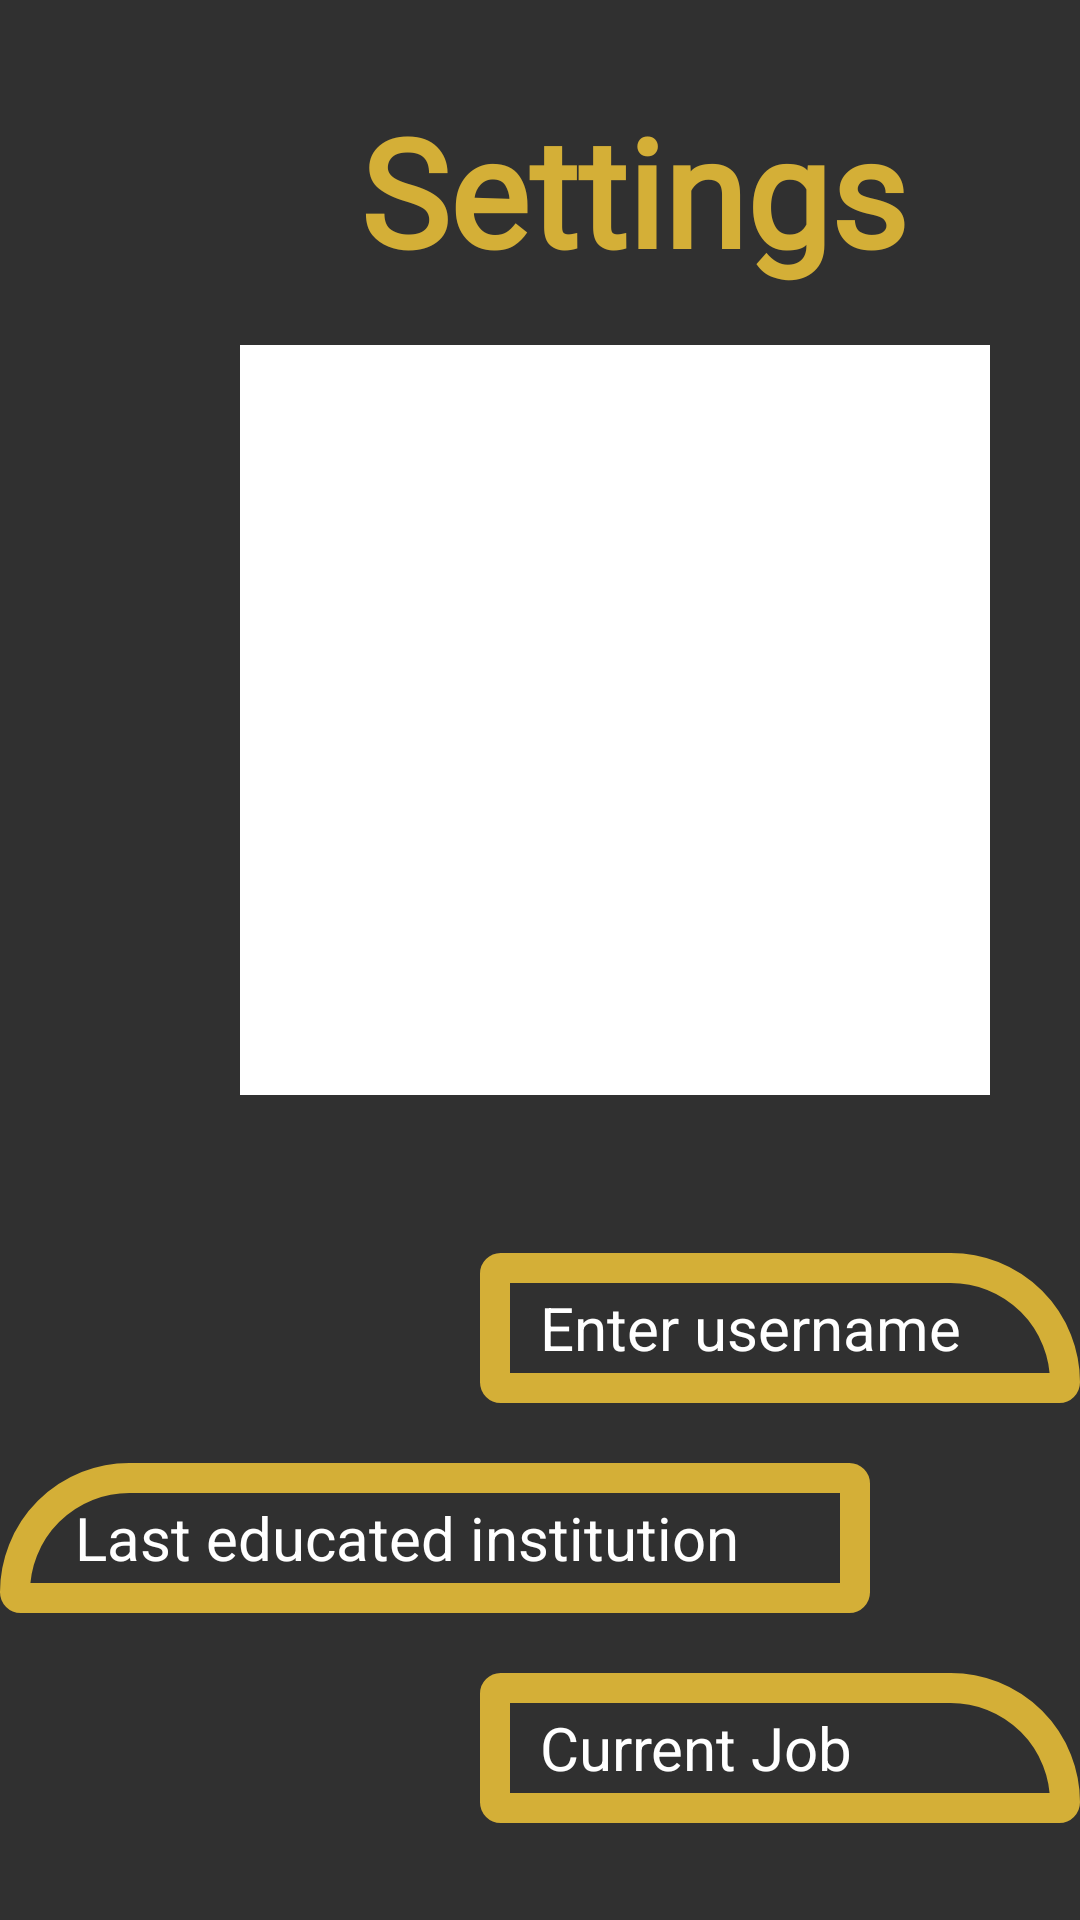

Layout XML and referenced resources for this Android screen:
<!-- AndroidManifest.xml: application theme Theme.CollegeInHouse -->
<!-- res/layout/activity_settings.xml -->
<?xml version="1.0" encoding="utf-8"?>
<RelativeLayout xmlns:android="http://schemas.android.com/apk/res/android"
    xmlns:app="http://schemas.android.com/apk/res-auto"
    xmlns:tools="http://schemas.android.com/tools"
    android:layout_width="match_parent"
    android:layout_height="match_parent"
    tools:context=".SettingsActivity"
    android:background="@color/gb">
    <TextView
        android:layout_width="wrap_content"
        android:layout_height="70dp"
        android:text="Settings"
        android:textSize="50dp"
        android:textColor="@color/golden"
        android:fontFamily="@font/dancingscript"
        android:textStyle="bold"
        android:layout_marginTop="30dp"
        android:layout_marginLeft="120dp"
        />
    <ImageView
        android:background="@color/white"
        android:layout_width="250dp"
        android:layout_height="250dp"
        android:layout_marginLeft="80dp"
        android:layout_marginTop="115dp"
        android:id="@+id/profilepic"
        android:src="@drawable/plus"

        />

    <ImageView
        android:id="@+id/plus"
        android:layout_width="50dp"
        android:layout_height="50dp"
        android:layout_alignParentTop="true"
        android:layout_alignParentEnd="true"
        android:layout_marginTop="342dp"
        android:layout_marginEnd="57dp"
        android:src="@drawable/plus" />
    <RelativeLayout
        android:background="@color/gb"
        android:layout_width="match_parent"
        android:layout_height="match_parent"
        android:layout_marginTop="395dp"
        >

        <EditText
            android:id="@+id/etuname"
            android:layout_width="250dp"
            android:layout_height="50dp"
            android:layout_marginTop="22.5dp"
            android:hint=" Enter username"
            android:textSize="20dp"
            android:textAllCaps="true"
            android:layout_marginLeft="160dp"
            android:background="@drawable/borderright"
            android:paddingLeft="15dp"
            android:textColorHint="@color/white"
            android:textColor="@color/white"
        ></EditText>


        <EditText
            android:id="@+id/etcol"
            android:layout_width="290dp"
            android:layout_height="50dp"
            android:layout_marginTop="92.5dp"
            android:hint=" Last educated institution "
            android:textSize="20dp"
            android:textAllCaps="true"

            android:background="@drawable/borderleft"
            android:paddingLeft="20dp"
            android:textColorHint="@color/white"
            android:textColor="@color/white"
            ></EditText>



        <EditText
            android:id="@+id/etjob"
            android:layout_width="250dp"
            android:layout_height="50dp"
            android:layout_marginTop="162.5dp"
            android:hint=" Current Job"
            android:textColorHint="@color/white"
            android:textColor="@color/white"
            style="bold"
            android:textSize="20dp"
            android:textAllCaps="true"
            android:layout_marginLeft="160dp"
            android:background="@drawable/borderright"
            android:paddingLeft="15dp"

            ></EditText>
        <Button
            android:layout_width="150dp"
            android:layout_height="50dp"
            android:text="save changes"
            android:layout_marginTop="250dp"
            android:backgroundTint="@color/golden"
            android:id="@+id/btnsave"
            android:textColor="@color/golden"
            android:fontFamily="@font/dancingscript"
            android:textStyle="bold"
            android:layout_marginLeft="120dp"
            android:background="@drawable/borderbutton"
            />

    </RelativeLayout>

    </RelativeLayout>
<!-- resources referenced by this layout -->
<resources>
  <color name="gb">#303030</color>
  <color name="golden">#D4AF37</color>
  <color name="white">#FFFFFFFF</color>
  <!-- drawable borderbutton (drawable) -->
  <shape xmlns:android="http://schemas.android.com/apk/res/android">
      <stroke
          android:width="10dp"
          android:color="@color/golden" />
  
  
      <corners
          android:radius="5dp"
           />
  </shape>
  <!-- drawable borderleft (drawable) -->
  <shape xmlns:android="http://schemas.android.com/apk/res/android">
          <stroke
              android:width="10dp"
              android:color="@color/golden" />
  
  
          <corners
              android:radius="5dp"
              android:topLeftRadius="100dp" />
      </shape>
  <!-- drawable borderright (drawable) -->
  <?xml version="1.0" encoding="utf-8"?>
      <shape xmlns:android="http://schemas.android.com/apk/res/android">
          <stroke
              android:width="10dp"
              android:color="@color/golden" />
  
  
          <corners
              android:radius="5dp"
              android:topRightRadius="100dp" />
      </shape>
  <style name="Theme.CollegeInHouse" parent="Theme.MaterialComponents.DayNight.DarkActionBar">
          
          <item name="colorPrimary">@color/gb</item>
          <item name="colorPrimaryVariant">@color/purple_700</item>
          <item name="colorOnPrimary">@color/golden</item>
  
          
          <item name="colorSecondary">@color/teal_200</item>
          <item name="colorSecondaryVariant">@color/teal_700</item>
          <item name="colorOnSecondary">@color/black</item>
          
          <item name="android:statusBarColor" tools:targetApi="l">?attr/colorPrimaryVariant</item>
          
  
          </style>
  <color name="purple_700">#FF3700B3</color>
  <color name="teal_200">#FF03DAC5</color>
  <color name="teal_700">#FF018786</color>
  <color name="black">#FF000000</color>
</resources>
